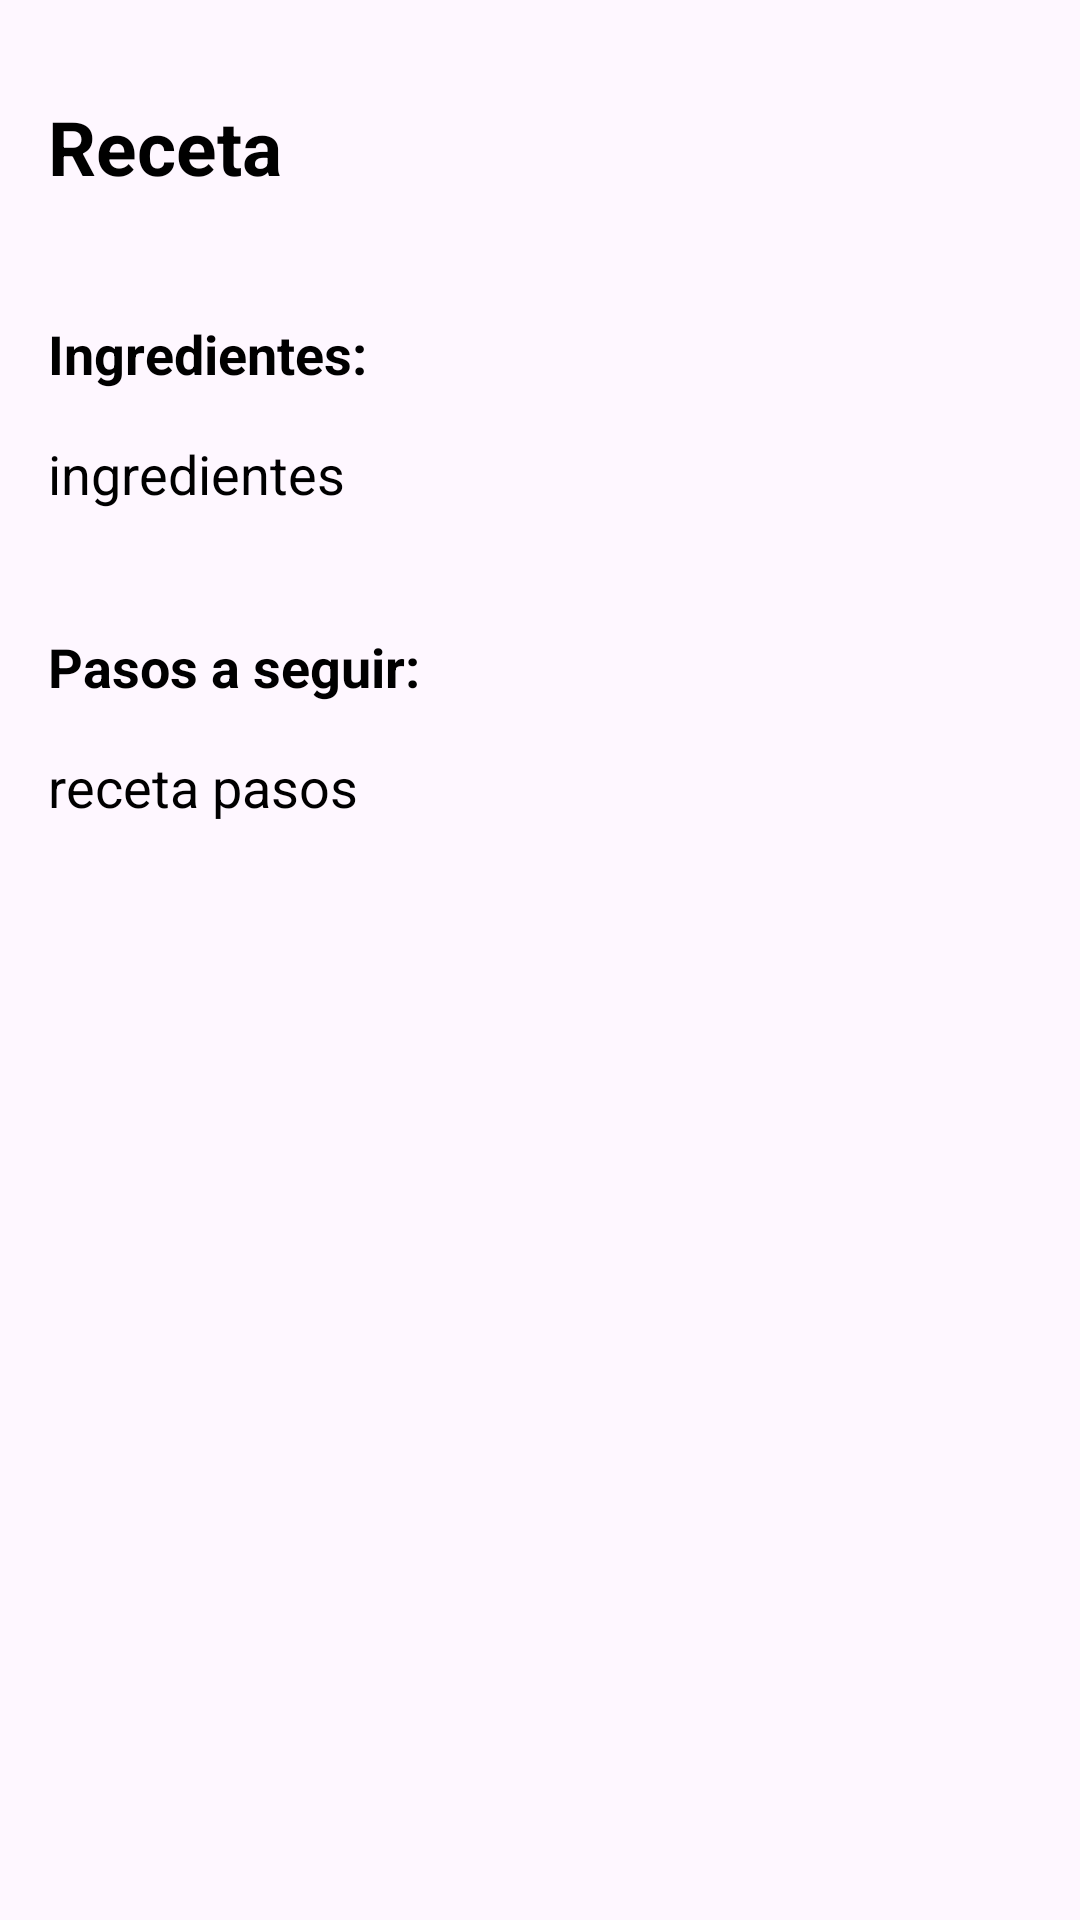

The Android layout XML behind this screen, and the referenced resources:
<!-- AndroidManifest.xml: application theme Theme.IntentoLogin -->
<!-- res/layout/activity_description.xml -->
<ScrollView xmlns:android="http://schemas.android.com/apk/res/android"
    xmlns:app="http://schemas.android.com/apk/res-auto"
    xmlns:tools="http://schemas.android.com/tools"
    android:layout_width="match_parent"
    android:layout_height="match_parent"
    android:padding="16dp"
    android:fillViewport="true"
    tools:context=".DescriptionActivity">

    <RelativeLayout
        android:id="@+id/main"
        android:layout_width="match_parent"
        android:layout_height="wrap_content">

        <TextView
            android:id="@+id/titleDescriptionTextView"
            android:layout_width="wrap_content"
            android:layout_height="wrap_content"
            android:layout_marginTop="16dp"
            android:text="Receta"
            android:textColor="@android:color/black"
            android:textSize="25sp"
            android:textStyle="bold" />

        <TextView
            android:id="@+id/ingredientesTextView"
            android:layout_width="wrap_content"
            android:layout_height="wrap_content"
            android:layout_below="@id/titleDescriptionTextView"
            android:layout_marginTop="80dp"
            android:text="ingredientes"
            android:textColor="@android:color/black"
            android:textSize="18sp" />

        <TextView
            android:layout_width="wrap_content"
            android:layout_height="wrap_content"
            android:layout_below="@id/titleDescriptionTextView"
            android:layout_marginTop="40dp"
            android:text="Ingredientes:"
            android:textColor="@android:color/black"
            android:textSize="18sp"
            android:textStyle="bold"/>

        <TextView
            android:id="@+id/pasosTextView"
            android:layout_width="match_parent"
            android:layout_height="wrap_content"
            android:layout_below="@id/ingredientesTextView"
            android:layout_marginTop="80dp"
            android:text="receta pasos"
            android:textColor="@android:color/black"
            android:textSize="18sp" />


        <TextView
            android:layout_width="match_parent"
            android:layout_height="wrap_content"
            android:layout_below="@id/ingredientesTextView"
            android:layout_marginTop="40dp"
            android:text="Pasos a seguir:"
            android:textColor="@android:color/black"
            android:textSize="18sp"
            android:textStyle="bold"/>



    </RelativeLayout>
</ScrollView>
<!-- resources referenced by this layout -->
<resources>
  <style name="Theme.IntentoLogin" parent="Base.Theme.IntentoLogin" />
  <style name="Base.Theme.IntentoLogin" parent="Theme.Material3.DayNight.NoActionBar">
          
          
      </style>
</resources>
